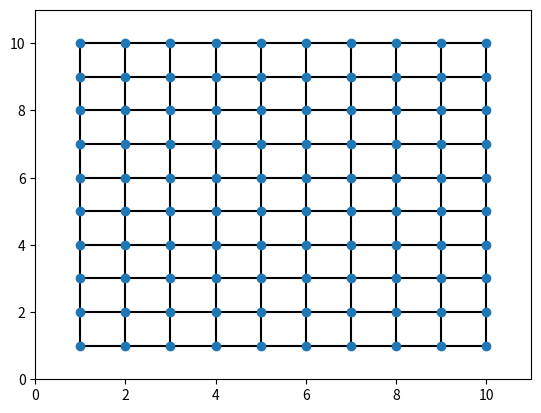

This chart was generated by the following Python code:
__author__ = 'Guro'

from itertools import product
import matplotlib.pyplot as plt


class Graph:
    def __init__(self, x_size, y_size):
        self.x_size = x_size
        self.y_size = y_size
        self.vertices = self.get_vertices(x_size, y_size)
        self.edges = self.get_edges(x_size, y_size)

    def get_vertices(self, x_size,y_size):
        return list(product(range(1,x_size + 1), range(1, y_size + 1)))

    def get_edges(self, x_size, y_size):
        return self._generate_edges(x_size, y_size)

    def _generate_edges(self, x_size, y_size):
        edges = []

        for x ,y in self.vertices:
            if not x == x_size:
                east_neighbor = (x + 1, y)
                edges.append(GraphEdge((x, y), east_neighbor))
            if not y == y_size:
                north_neighbor = (x, y + 1)
                edges.append(GraphEdge((x ,y), north_neighbor))
        return edges

    def find_connected_edges(self,vertex):
        edges = []
        for edge in self.edges:
            if edge.vertex1 == vertex or edge.vertex2 == vertex:
                edges.append(edge)
        return edges

    def draw_plot(self):
        x_coord, y_coord = zip(*self.vertices)
        for edge in self.edges:
            plt.plot([edge.vertex1[0], edge.vertex2[0]], [edge.vertex1[1], edge.vertex2[1]], 'k-')
        plt.plot(x_coord, y_coord, 'o')
        plt.axis([0, self.x_size + 1, 0, self.y_size + 1])
        plt.show()

class GraphEdge:
    def __init__(self, vertex1, vertex2, pheromone_strength=0.1):
        self.vertex1 = vertex1
        self.vertex2 = vertex2
        self.pheromone_strength = pheromone_strength

    def __repr__(self):
        return str((self.vertex1, self.vertex2, self.pheromone_strength))

if __name__ =="__main__":
    graph = Graph(10,10)
    graph.draw_plot()
